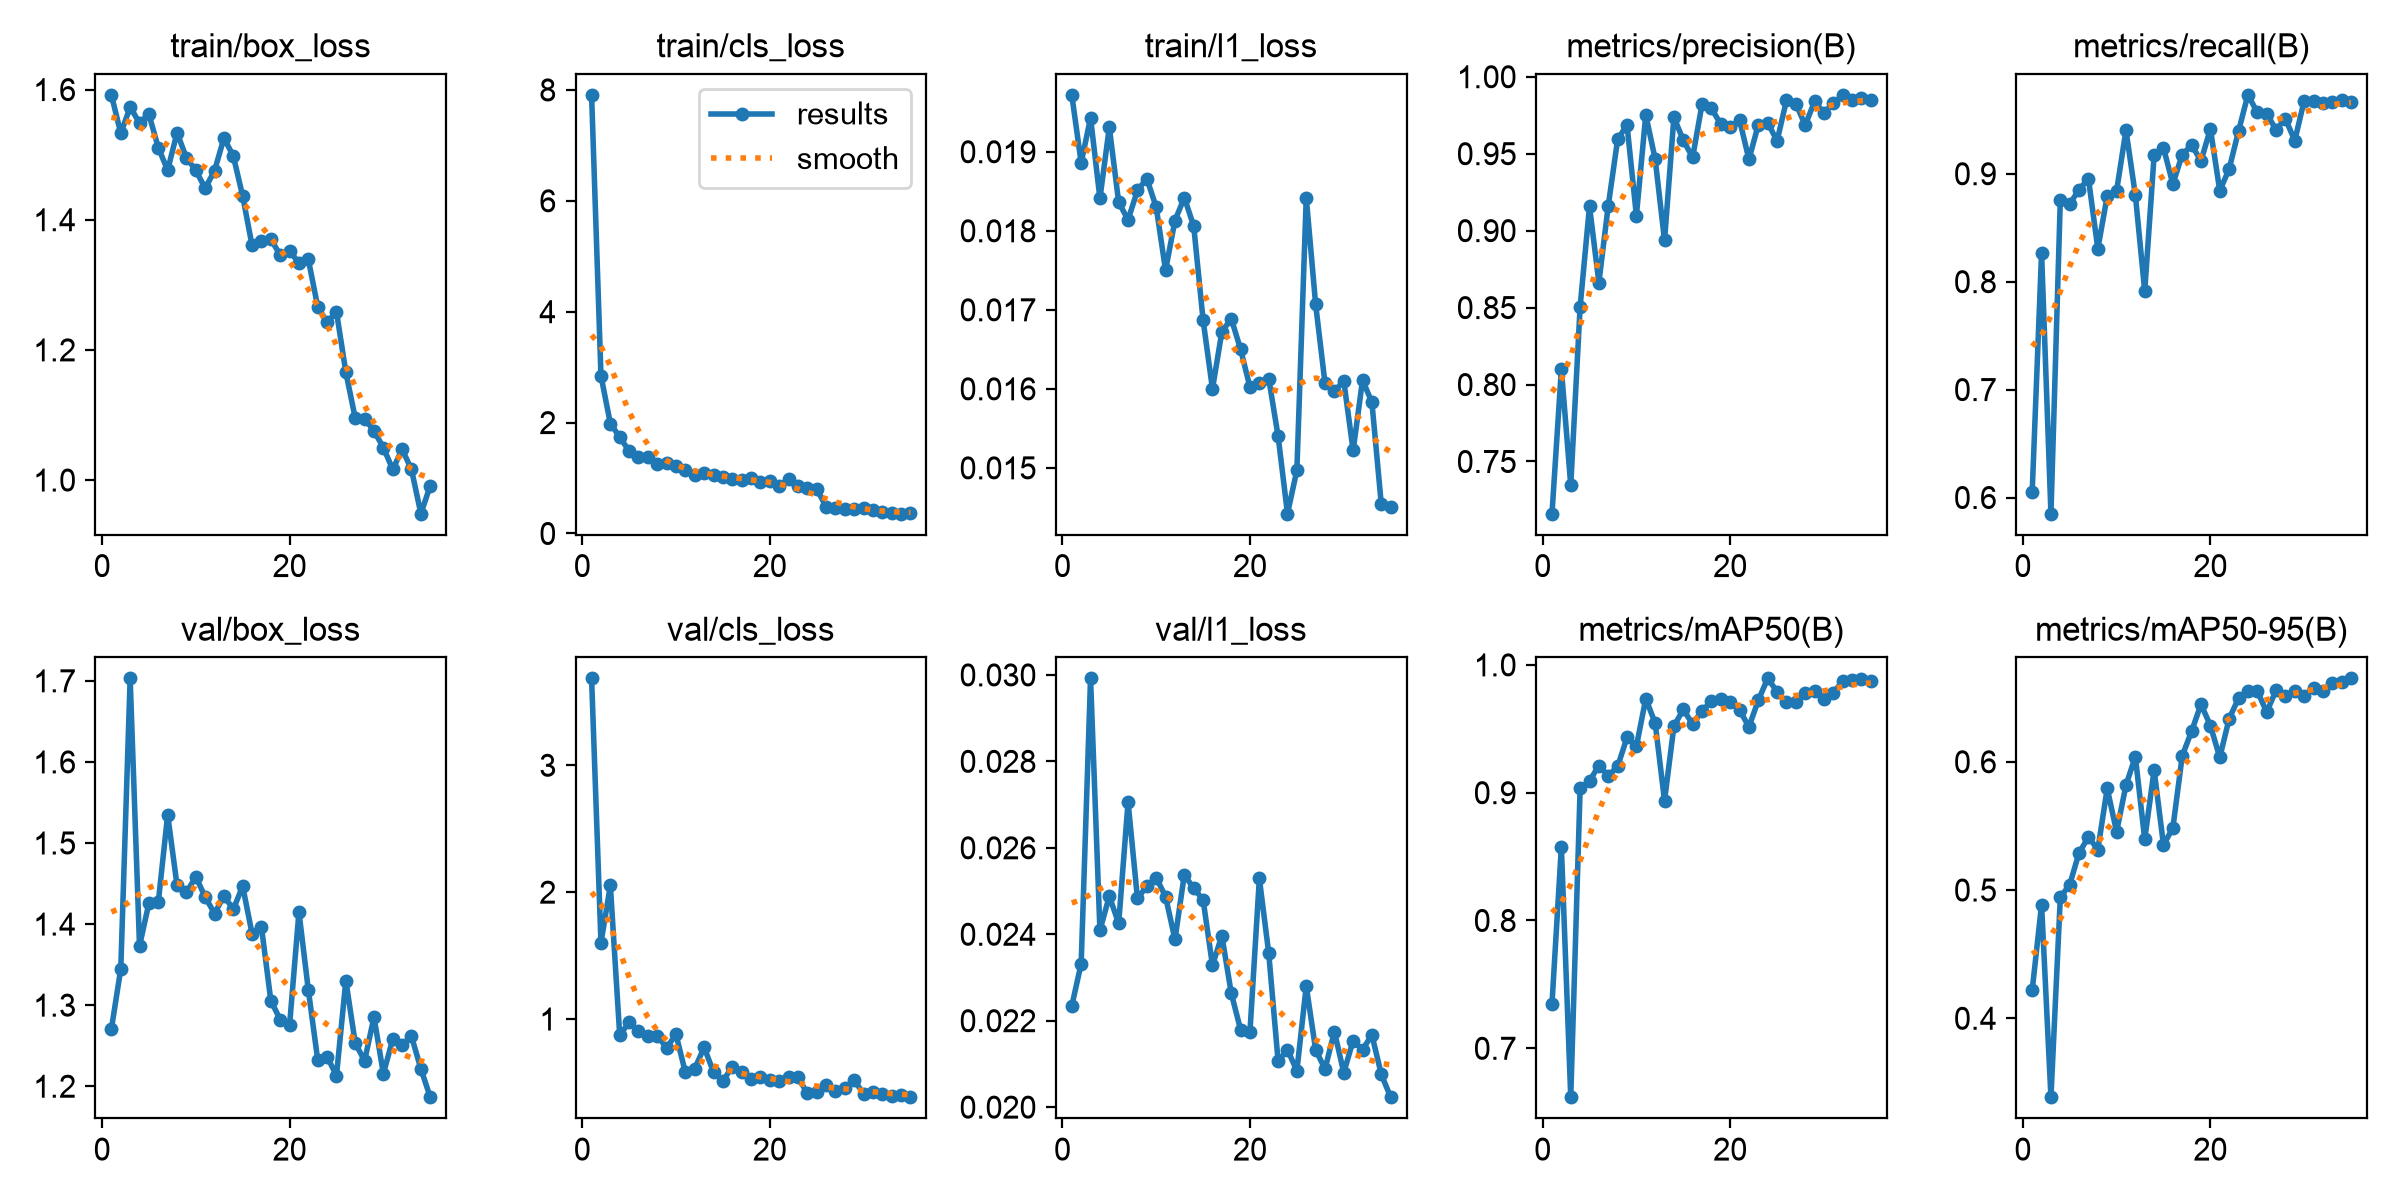

Source data for this figure (header and first rows):
epoch, time, train/box_loss, train/cls_loss, train/l1_loss, metrics/precision(B), metrics/recall(B), metrics/mAP50(B), metrics/mAP50-95(B), val/box_loss, val/cls_loss, val/l1_loss, lr/pg0, lr/pg1, lr/pg2
1, 28.15, 1.592, 7.911, 0.01972, 0.7161, 0.6052, 0.735, 0.4218, 1.271, 3.685, 0.02234, 0.003289, 0.003289, 0.07039
2, 55.84, 1.533, 2.846, 0.01886, 0.81, 0.8266, 0.8576, 0.4887, 1.345, 1.6, 0.02332, 0.006435, 0.006435, 0.04021
3, 83.39, 1.573, 1.983, 0.01943, 0.7346, 0.585, 0.6617, 0.3385, 1.703, 2.053, 0.02992, 0.009393, 0.009393, 0.009831
4, 110.8, 1.549, 1.74, 0.01841, 0.8506, 0.8761, 0.9033, 0.4944, 1.373, 0.8719, 0.02409, 0.009151, 0.009151, 0.009151
5, 138.4, 1.562, 1.487, 0.01931, 0.9158, 0.8719, 0.9091, 0.5042, 1.426, 0.9741, 0.02488, 0.008869, 0.008869, 0.008869
6, 167.1, 1.511, 1.378, 0.01836, 0.8663, 0.8854, 0.9213, 0.5291, 1.427, 0.9058, 0.02425, 0.008586, 0.008586, 0.008586
7, 200.1, 1.476, 1.376, 0.01814, 0.9162, 0.8953, 0.9133, 0.5413, 1.535, 0.8665, 0.02706, 0.008303, 0.008303, 0.008303
8, 233.5, 1.534, 1.25, 0.01851, 0.9592, 0.8304, 0.9205, 0.5315, 1.448, 0.8677, 0.02483, 0.00802, 0.00802, 0.00802
9, 267.4, 1.495, 1.271, 0.01866, 0.9687, 0.8795, 0.9432, 0.5793, 1.439, 0.7731, 0.02511, 0.007737, 0.007737, 0.007737
10, 301.1, 1.476, 1.213, 0.0183, 0.9097, 0.8842, 0.9363, 0.5454, 1.458, 0.8791, 0.02531, 0.007454, 0.007454, 0.007454
11, 335.6, 1.448, 1.149, 0.0175, 0.9752, 0.9403, 0.9736, 0.5818, 1.433, 0.5788, 0.02487, 0.007171, 0.007171, 0.007171
12, 370.4, 1.475, 1.049, 0.01813, 0.9466, 0.8803, 0.9545, 0.604, 1.413, 0.6099, 0.02388, 0.006889, 0.006889, 0.006889
13, 405.2, 1.525, 1.085, 0.01842, 0.8936, 0.7912, 0.8937, 0.5395, 1.435, 0.7766, 0.02538, 0.006606, 0.006606, 0.006606
14, 440.4, 1.498, 1.05, 0.01806, 0.9738, 0.917, 0.952, 0.5936, 1.418, 0.5822, 0.02506, 0.006323, 0.006323, 0.006323
15, 476, 1.436, 1.019, 0.01687, 0.9586, 0.924, 0.9651, 0.5351, 1.447, 0.5101, 0.0248, 0.00604, 0.00604, 0.00604
16, 511.3, 1.36, 0.9913, 0.016, 0.9477, 0.8904, 0.9536, 0.5485, 1.388, 0.6249, 0.02328, 0.005757, 0.005757, 0.005757
17, 547.9, 1.368, 0.9652, 0.01672, 0.9822, 0.9178, 0.9642, 0.6046, 1.396, 0.5858, 0.02397, 0.005474, 0.005474, 0.005474
18, 592.1, 1.37, 1.007, 0.01689, 0.9795, 0.9265, 0.9714, 0.6239, 1.306, 0.5254, 0.02264, 0.005191, 0.005191, 0.005191
19, 632.2, 1.346, 0.9366, 0.0165, 0.9691, 0.9119, 0.9736, 0.6448, 1.282, 0.5403, 0.02179, 0.004909, 0.004909, 0.004909
20, 668, 1.352, 0.9547, 0.01602, 0.9675, 0.9416, 0.9708, 0.6282, 1.276, 0.5203, 0.02175, 0.004626, 0.004626, 0.004626
21, 704.1, 1.334, 0.8542, 0.01608, 0.972, 0.8843, 0.9646, 0.6034, 1.415, 0.5146, 0.02529, 0.004343, 0.004343, 0.004343
22, 747.1, 1.339, 0.9867, 0.01613, 0.9463, 0.9044, 0.9515, 0.6335, 1.319, 0.5459, 0.02356, 0.00406, 0.00406, 0.00406
23, 789.5, 1.266, 0.8535, 0.0154, 0.9688, 0.9395, 0.9723, 0.6495, 1.233, 0.5403, 0.02106, 0.003777, 0.003777, 0.003777
24, 825.5, 1.242, 0.8141, 0.01442, 0.9702, 0.9731, 0.9894, 0.6549, 1.237, 0.4163, 0.02133, 0.003494, 0.003494, 0.003494
25, 863.4, 1.259, 0.805, 0.01497, 0.9582, 0.9569, 0.979, 0.6553, 1.213, 0.4229, 0.02084, 0.003211, 0.003211, 0.003211
26, 900.2, 1.166, 0.4854, 0.01842, 0.9846, 0.9558, 0.9707, 0.6388, 1.33, 0.4778, 0.0228, 0.002929, 0.002929, 0.002929
27, 936.4, 1.095, 0.458, 0.01707, 0.9826, 0.9407, 0.9708, 0.6556, 1.253, 0.4299, 0.02133, 0.002646, 0.002646, 0.002646
28, 972.7, 1.094, 0.4418, 0.01607, 0.9685, 0.951, 0.9782, 0.6512, 1.231, 0.4576, 0.02088, 0.002363, 0.002363, 0.002363
29, 1009, 1.076, 0.438, 0.01597, 0.9839, 0.9307, 0.9796, 0.6555, 1.285, 0.5156, 0.02175, 0.00208, 0.00208, 0.00208
30, 1046, 1.05, 0.4522, 0.0161, 0.9766, 0.9677, 0.9729, 0.6511, 1.215, 0.4127, 0.0208, 0.001797, 0.001797, 0.001797
31, 1082, 1.016, 0.4209, 0.01522, 0.9828, 0.9677, 0.9783, 0.6578, 1.258, 0.4248, 0.02154, 0.001514, 0.001514, 0.001514
32, 1121, 1.047, 0.3953, 0.01611, 0.9882, 0.9659, 0.9874, 0.655, 1.251, 0.4113, 0.02133, 0.001231, 0.001231, 0.001231
33, 1157, 1.016, 0.3626, 0.01583, 0.9847, 0.9667, 0.9879, 0.6612, 1.262, 0.3965, 0.02167, 0.0009486, 0.0009486, 0.0009486
34, 1194, 0.9483, 0.3568, 0.01454, 0.9863, 0.9683, 0.9888, 0.6624, 1.222, 0.3977, 0.02076, 0.0006657, 0.0006657, 0.0006657
35, 1230, 0.9913, 0.3608, 0.01451, 0.9848, 0.9669, 0.9876, 0.665, 1.186, 0.3837, 0.02023, 0.0003829, 0.0003829, 0.0003829
